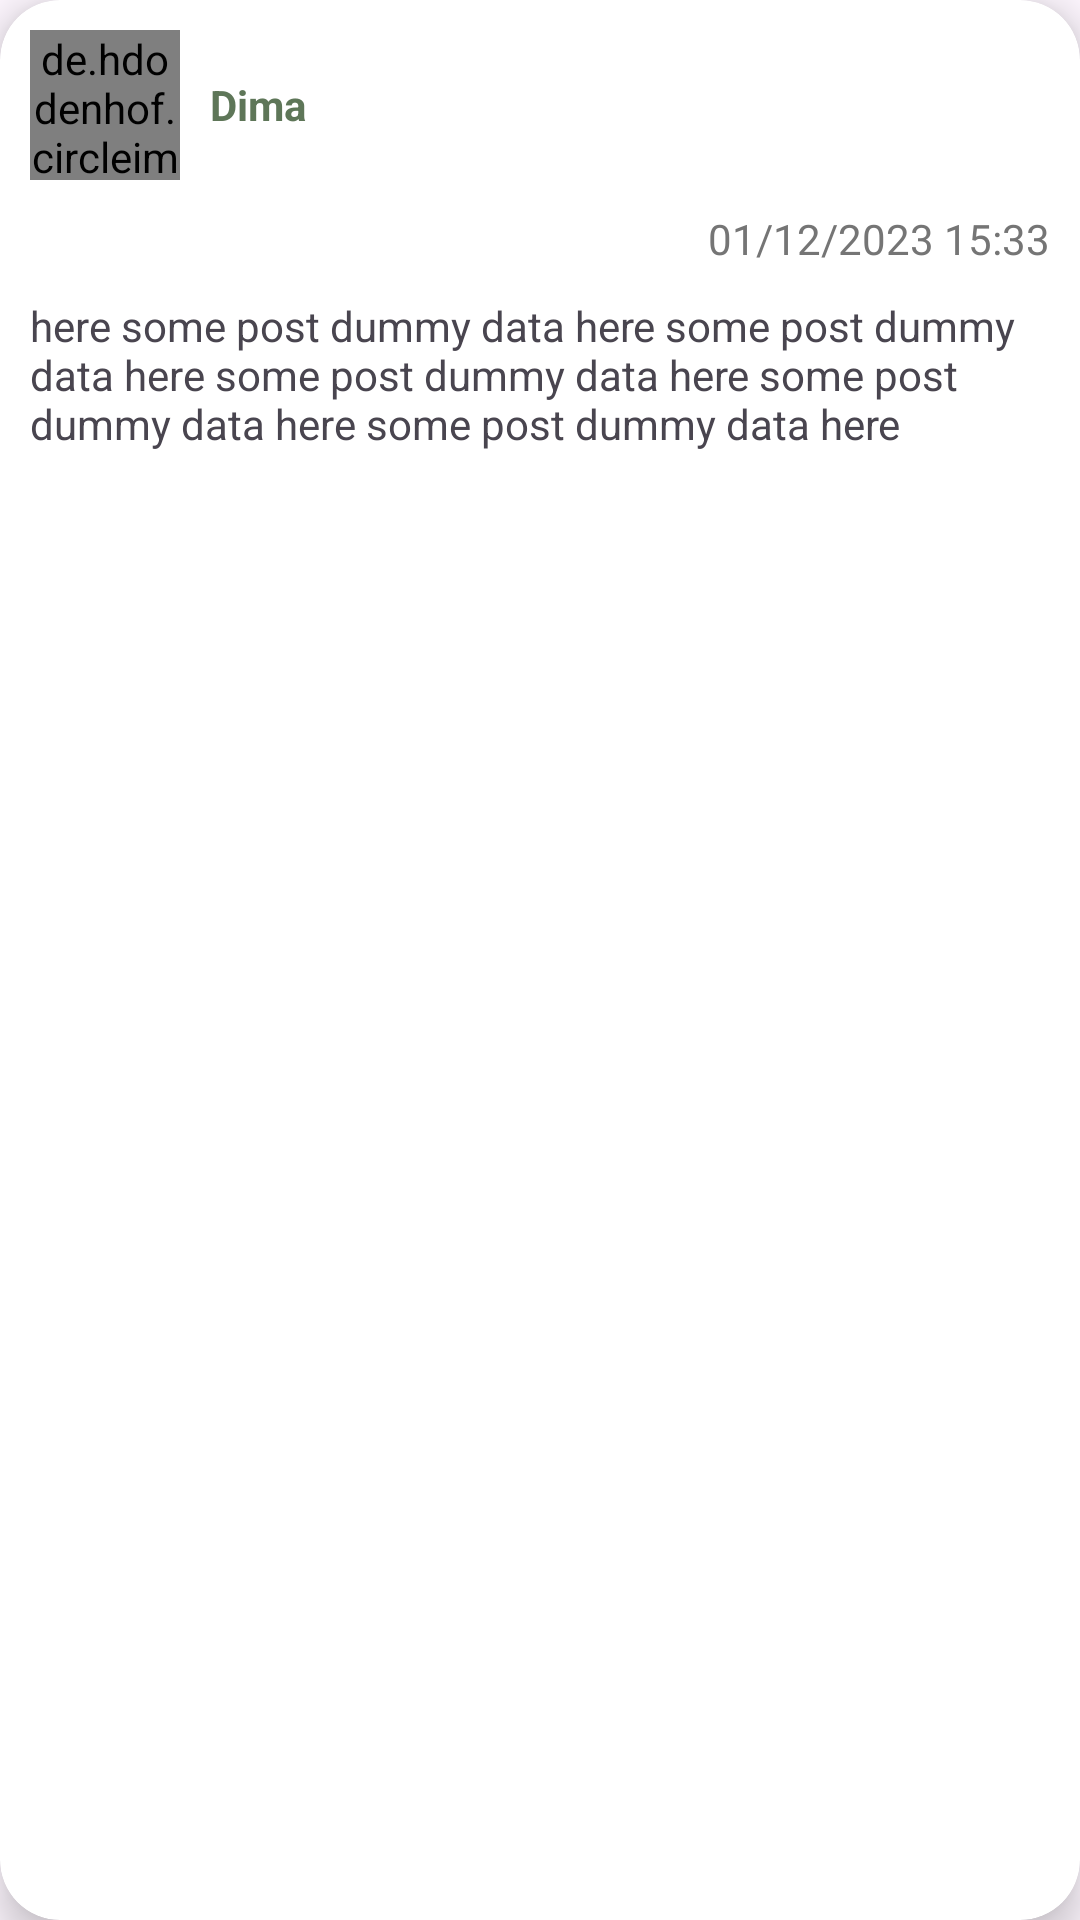

Reconstruct the res/layout file that produces this screen, plus the resources it refers to.
<!-- AndroidManifest.xml: application theme Base.Theme.Ecodine -->
<!-- res/layout/post.xml -->
<?xml version="1.0" encoding="utf-8"?>
<androidx.cardview.widget.CardView
    xmlns:android="http://schemas.android.com/apk/res/android"
    xmlns:app="http://schemas.android.com/apk/res-auto"
    xmlns:tools="http://schemas.android.com/tools"
    android:layout_width="match_parent"
    android:layout_height="wrap_content"
    app:cardCornerRadius="20dp"
    android:elevation="8dp"
    app:cardElevation="8dp"
    android:layout_margin="10dp"
    android:minHeight="100dp"
    >

    <RelativeLayout
        android:layout_width="match_parent"
        android:layout_height="match_parent">

        <LinearLayout
            android:id="@+id/post_LL_nameWrapper"
            android:gravity="center_vertical"
            android:orientation="horizontal"
            android:padding="10dp"
            android:layout_width="match_parent"
            android:layout_height="wrap_content" >

            <de.hdodenhof.circleimageview.CircleImageView
                android:id="@+id/post_IV_profileImage"
                android:layout_width="50dp"
                android:layout_height="50dp"
                android:src="@drawable/emptyprofile"
                />
            <TextView
                android:id="@+id/post_TV_name"
                android:layout_marginStart="10dp"
                android:layout_width="wrap_content"
                android:layout_height="wrap_content"
                android:text="Dima"
                android:textStyle="bold"
                android:textColor="@color/green"
                />
        </LinearLayout>

        <TextView
            android:id="@+id/post_TV_date"
            android:layout_width="wrap_content"
            android:layout_height="wrap_content"
            android:text="01/12/2023 15:33"
            android:layout_alignParentRight="true"
            android:textColor="@color/darkGray"
            android:layout_below="@id/post_LL_nameWrapper"
            android:layout_marginHorizontal="10dp"
            />

        <TextView
            android:id="@+id/post_TV_post"
            android:layout_width="wrap_content"
            android:layout_height="wrap_content"
            android:text="here some post dummy data here some post dummy data here some post dummy data here some post dummy data here some post dummy data here"
            android:layout_below="@id/post_TV_date"
            android:padding="10dp"
            />
    </RelativeLayout>
</androidx.cardview.widget.CardView>
<!-- resources referenced by this layout -->
<resources>
  <color name="darkGray">#757575</color>
  <color name="green">#5e7658</color>
  <style name="Base.Theme.Ecodine" parent="Theme.Material3.DayNight.NoActionBar">
          <item name="colorPrimary">@color/green</item>
          <item name="colorPrimaryVariant">@color/green</item>
          <item name="colorOnPrimary">@color/white</item>
          <item name="colorSecondary">@color/cyan</item>
          <item name="colorSecondaryVariant">@color/cyan</item>
          <item name="colorOnSecondary">@color/white</item>
          <item name="android:statusBarColor">?attr/colorPrimaryVariant</item>
      </style>
  <color name="white">#FFFFFFFF</color>
  <color name="cyan">#00BCD4</color>
</resources>
